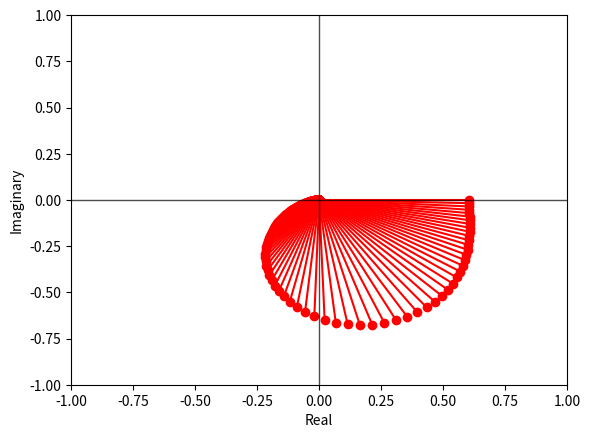

Generate this figure with matplotlib:
import numpy as np
import matplotlib.pyplot as plt
import matplotlib.ticker as ticker
def argand(a):
    for x in range(len(a)):
        plt.plot([0,a[x].real],[0,a[x].imag],'ro-',label='H(jw)')
    limit=np.max(np.ceil(np.absolute(a))) # set limits for axis
    plt.xlim((-limit,limit))
    plt.ylim((-limit,limit))
    plt.ylabel('Imaginary')
    plt.xlabel('Real')
    plt.vlines(x=0, ymin=-limit, ymax=limit, linewidth=1, color='black', alpha=0.7)
    plt.hlines(y=0, xmin=-limit, xmax=limit, linewidth=1, color='black', alpha=0.7)
    plt.show()
delta = 0.01
x = np.arange(0,1000, 0.5)
hI = lambda w: 160 / ( (264.4 - np.pow(w, 2)) + 15.4j*w )
hI_mod = lambda w: 160 / (np.sqrt(np.pow(w,4) - 291.64*np.pow(w,2) + 264.4 ))
f_w = lambda w: -1*np.atan( 15.4*w/(264.4-np.pow(w,2)) )
# h1 = lambda t: 0.61 - 0.61 * np.exp(-7.7*t) * np.cos(14.32*t) - 0.33 * np.exp(-7.7*t) * np.sin(14.32*t)
# i_0 = lambda t: 2*np.sin( 2.5 *np.pi * t ) +2 * np.sin( 2.5 * np.pi * (t-0.4) ) * list(map(lambda x: 0 if x<0.4 else 1, t))
# i_t = lambda t: (-0.69*np.cos( -7.85*t ) + 1.16*np.sin(7.85*t) + 0.69 * np.exp(-7.7*t)*np.cos( 14.32*t ) - 0.26*np.exp(-7.7*t)*np.sin( 14.32*t ))* list(map(lambda x: 1 if x<0.4 else 0, t))
# f, (ax1) = plt.subplots(1, 1)
# for x in range(len(a)):
# ax1.plot([0,hI(x).real],[0,hI(x).real], label="H(jw)")
# ax1.plot(x, hI_mod(x), '-', label="|H(jw)|")
# ax1.plot(0.707, hI_mod(0.707), '.', color="blue")
# ax1.vlines(x=0.707, ymin=0, ymax=250, linewidth=1, color='y', alpha=0.7)
# ax1.set_yticks(np.arange(0, 250, 5), minor=True)
# ax1.set_xticks(np.arange(0, 1, 0.05), minor=True)
# print(hI_mod(0.707))
# ax1.grid('on')
# ax1.tick_params(axis='x', color='m', length=4, direction='in', width=4,
#                        labelcolor='g', grid_color='b')
# plt.plot(x, f_w(x), label="Ф(w)")
# ax1.plot(x, hI_mod(x), label="|H(jw)|")
# ax1.plot(x, h1(x), label="h1(t)")
# ax2.plot(x, i_0(x), label="i0(t)")
# ax2.plot(x, i_t(x), label="i(t)")
# ax1.legend()
# plt.legend()
# plt.show()
a = hI(x)
argand(a)